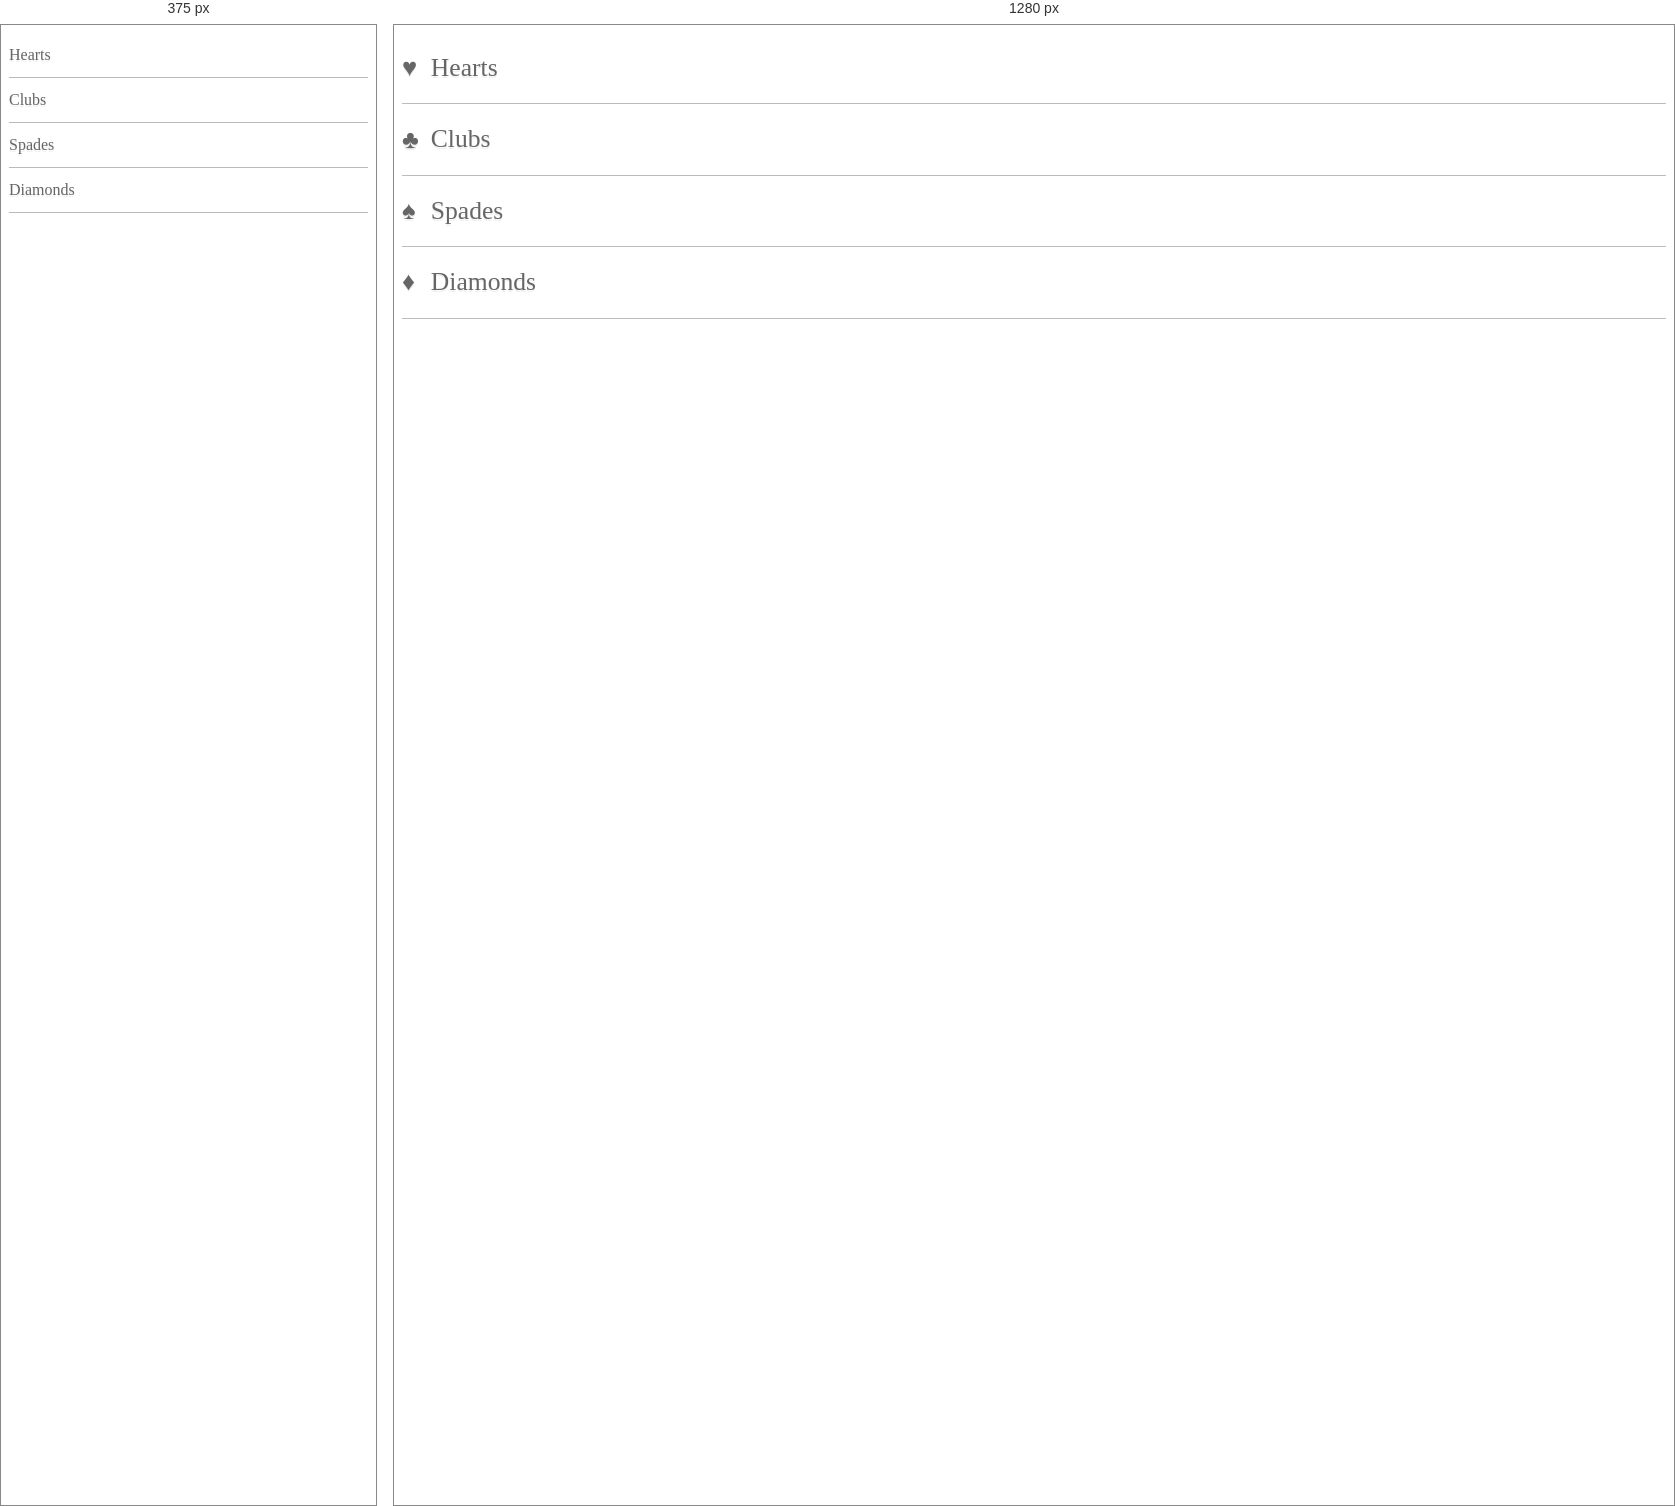
Rendered at 375 px and 1280 px, left to right.

<!-- file: task2.html -->
<!DOCTYPE html>
<html lang="en">
<head>
    <meta charset="UTF-8">
    <meta name="viewport" content="width=device-width , user-scalable=no">
    <meta name="description" content="A basic responsive web page - an example from Chapter 1">
    <title>Title</title>
    <style>
        .CardLink{
            display: block;
            color: #666;
            text-decoration: none;
            height: 2.75em;
            line-height:2.75em;
            border-bottom:1px solid #bbb;

            /*IE10 及以上才能用*/
            text-shadow: 0 2px 0 #efefef;

            position: relative;
        }

        @media(min-width: 900px){
            .CardLink {
                padding-left: 1.8rem;
                font-size: 1.6rem;
            }
            .CardLink:before{
                content: '';
                display: block;
                position: absolute;
                top:50%;
                transform:translateY(-50%);
                left:0;
            }

            .CardLink-Hearts:before{
                content: '♥';
            }
            .CardLink-Clubs:before{
                content: '♣';
            }
            .CardLink-Spades:before{
                content: '♠';
            }
            .CardLink-Diamonds:before{
                content: '♦';
            }
        }

    </style>
</head>
<body>

<a href="#" class="CardLink CardLink-Hearts">Hearts</a>
<a href="#" class="CardLink CardLink-Clubs">Clubs</a>
<a href="#" class="CardLink CardLink-Spades">Spades</a>
<a href="#" class="CardLink CardLink-Diamonds">Diamonds</a>

</body>
</html>